Run: headless pygame with SDL's dummy video driver; simulated clock (each Clock.tick advances the game by its frame time, no real sleeping); random seed 0; keys injected as events and as key.get_pressed() state; mouse plan: one left click at the window centre at the start of phase 2, then a move to the lower-right quarter at the start of phase 3.
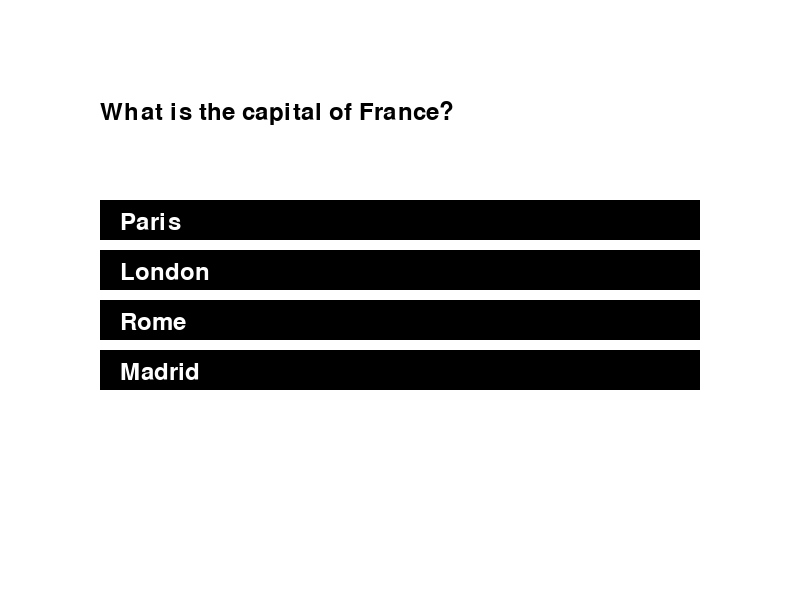
Frame 1 of 4 · flips 1–60 · no input
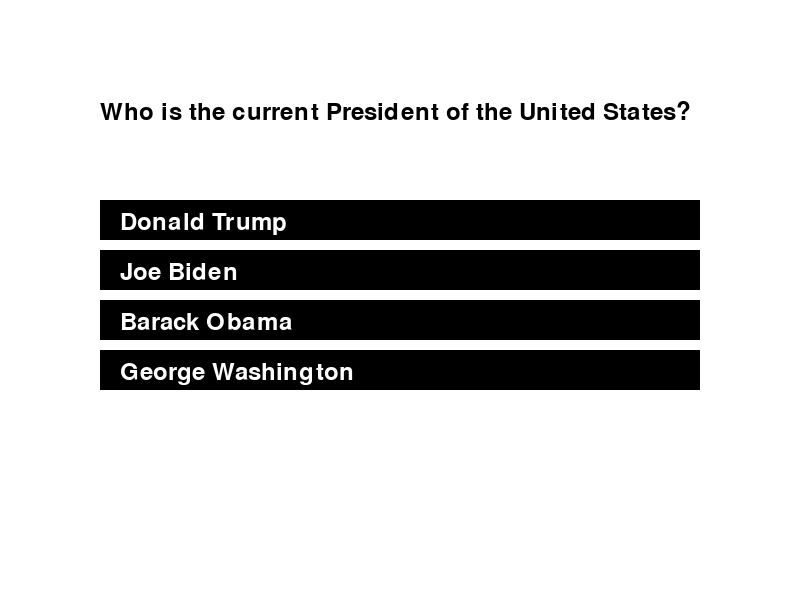
Frame 2 of 4 · flips 61–180 · clicked the window centre · tapped SPACE, RETURN · held RIGHT (→), D
Frame 3 of 4 · flips 181–300 · moved the mouse to the lower-right quarter · held DOWN (↓), S · screen unchanged from frame 2, image omitted
Frame 4 of 4 · flips 301–420 · held LEFT (←), A, UP (↑), W · screen unchanged from frame 3, image omitted

The pygame program that drew these frames:

import pygame
from dataclasses import dataclass
from typing import List
import time
# Define the dataclass for a trivia question
@dataclass
class TriviaQuestion:
  question: str
  answers: List[str]
  correct_answer: str

# Define a list of trivia questions
questions = [
  TriviaQuestion(
    question="What is the capital of France?",
    answers=["Paris", "London", "Rome", "Madrid"],
    correct_answer="Paris"
  ),
  TriviaQuestion(
    question="Who is the current President of the United States?",
    answers=["Donald Trump", "Joe Biden", "Barack Obama", "George Washington"],
    correct_answer="Joe Biden"
  ),
  TriviaQuestion(
    question="What is the highest mountain in the world?",
    answers=["Mount Everest", "K2", "Kangchenjunga", "Lhotse"],
    correct_answer="Mount Everest"
  ),
]

# Initialize pygame and create a window
pygame.init()
screen = pygame.display.set_mode((800, 600))

# Set the font and font size for the trivia game
font = pygame.font.Font(None, 36)

# Initialize the game loop
running = True
current_question_index = 0
score = 0
while running:
  # Get the current question and answers
  question = questions[current_question_index]
  answers = question.answers

  # Clear the screen
  screen.fill((255, 255, 255))

  # Draw the question text on the screen
  question_text = font.render(question.question, True, (0, 0, 0))
  screen.blit(question_text, (100, 100))

  # Draw the answer buttons on the screen
  for i, answer in enumerate(answers):
    button_x = 100
    button_y = 200 + i * 50
    button_rect = pygame.Rect(button_x, button_y, 600, 40)
    pygame.draw.rect(screen, (0, 0, 0), button_rect)
    answer_text = font.render(answer, True, (255, 255, 255))
    screen.blit(answer_text, (button_x + 20, button_y + 10))

  # Update the display
  pygame.display.update()

  # Wait for the player to select an answer
  for event in pygame.event.get():
    if event.type == pygame.QUIT:
      running = False
    elif event.type == pygame.MOUSEBUTTONUP:
      # Check if the player clicked on one of the answer buttons
      mouse_x, mouse_y = event.pos
      for i, answer in enumerate(answers):
        button_x = 100
        button_y = 200 + i * 50
        button_rect = pygame.Rect(button_x, button_y, 600, 40)
        if button_rect.collidepoint(mouse_x, mouse_y):
          # Check if the selected answer is correct
          if answer == question.correct_answer:
            score += 1
          # Move on to the next question
          current_question_index += 1
          if current_question_index >= len(questions):
            # All questions have been answered, end the game
            running = False
          break

# Display the final score
score_text = font.render(f"Your score: {score}", True, (0, 0, 0))
screen.blit(score_text, (0, 50))
pygame.display.update()
time.sleep(5)
# Wait for the player to close the window
while running:
  for event in pygame.event.get():
    if event.type == pygame.QUIT:
      running = False

# Quit pygame
pygame.quit()
